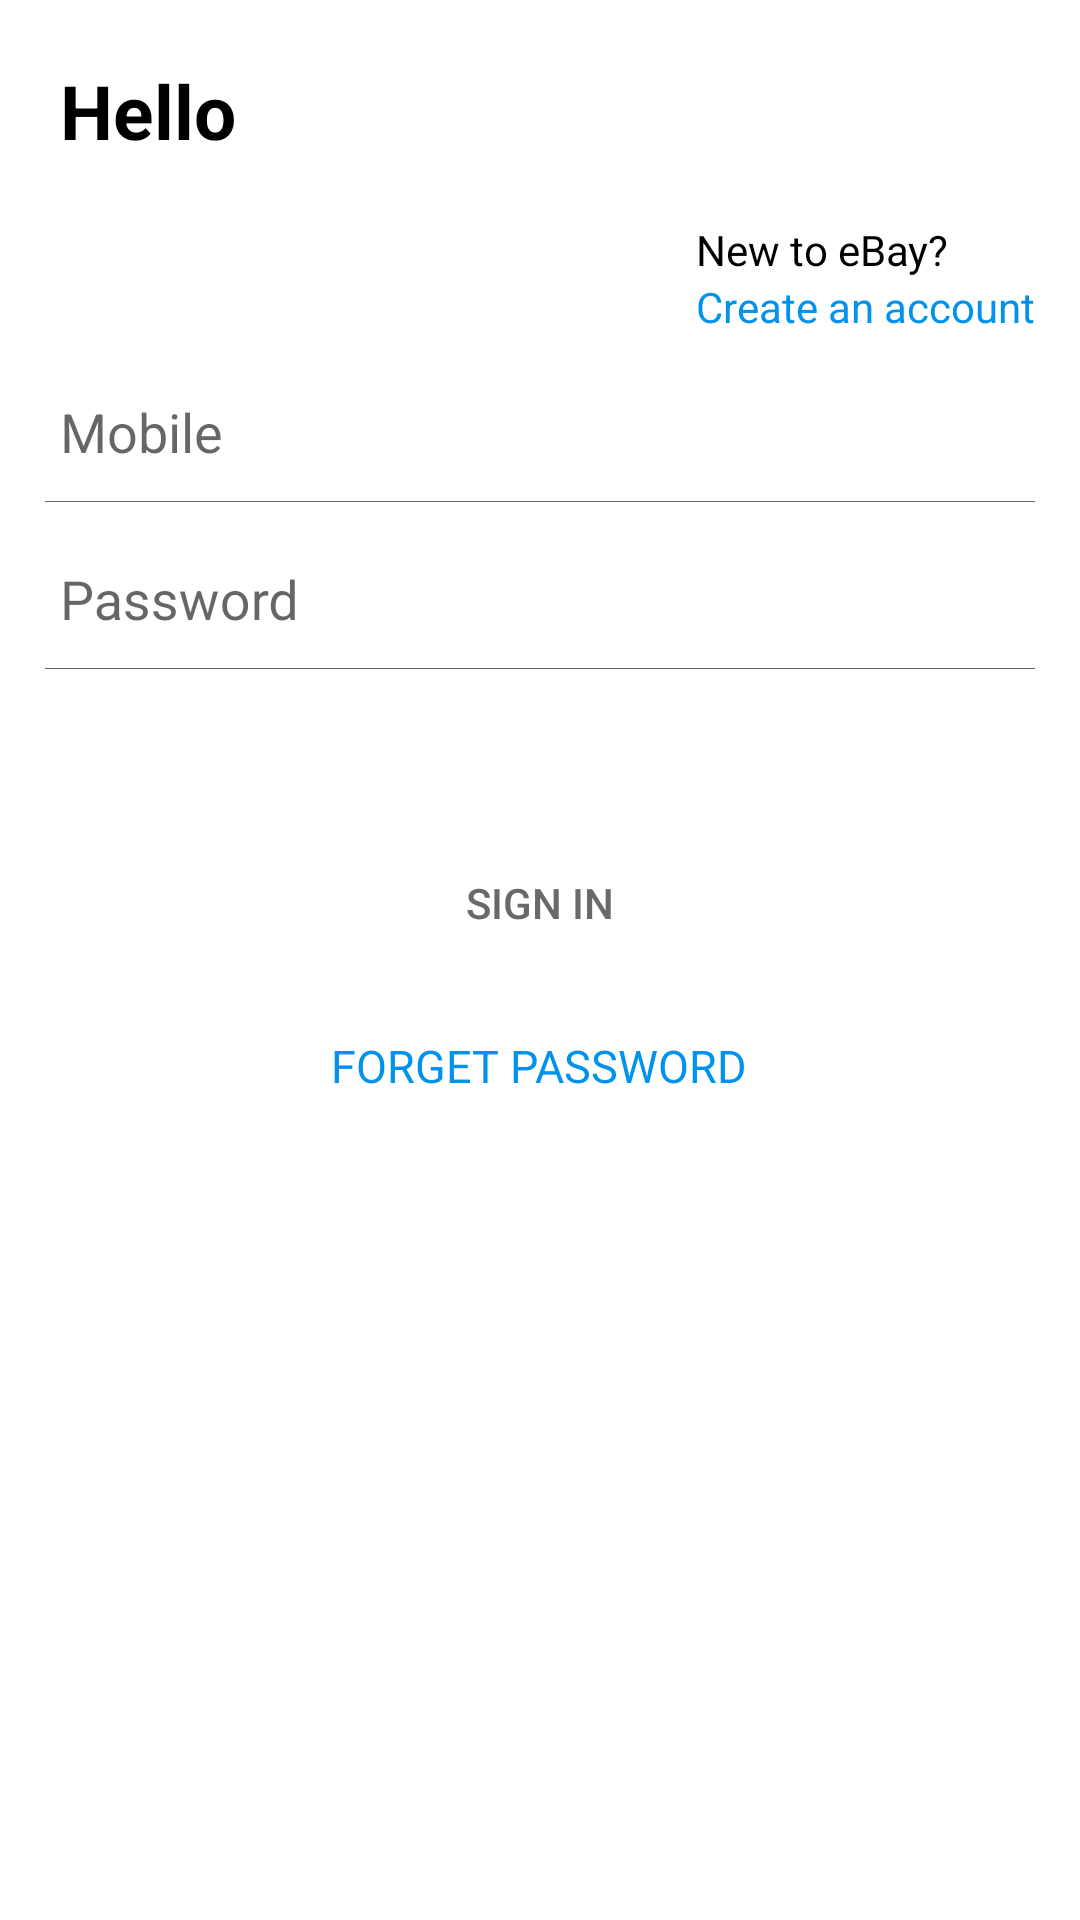

Here is an Android app screen rendered from its layout file. Give the layout XML and the strings, colors and styles it references.
<!-- AndroidManifest.xml: application theme AppTheme -->
<!-- res/layout/fragment_login.xml -->
<?xml version="1.0" encoding="utf-8"?>
<LinearLayout xmlns:android="http://schemas.android.com/apk/res/android"
    xmlns:tools="http://schemas.android.com/tools"
    android:layout_width="match_parent"
    android:layout_height="match_parent"
    tools:context=".ui.auth.LoginFragment"
    android:background="@color/white"
    android:orientation="vertical">

    


    <TextView
        android:id="@+id/tv_login"
        android:layout_width="wrap_content"
        android:layout_height="wrap_content"
        android:layout_marginBottom="@dimen/medium_size"
        android:layout_marginTop="@dimen/normal_txt_size"
        android:textColor="@color/black"
        android:text="@string/hello"
        android:layout_marginLeft="@dimen/normal_txt_size"
        android:textSize="25sp"
        android:textStyle="bold"/>
    <LinearLayout
        android:layout_width="wrap_content"
        android:layout_height="wrap_content"
        android:orientation="vertical"
        android:layout_gravity="end">
        <TextView
            android:layout_width="wrap_content"
            android:layout_height="wrap_content"
            android:textColor="@color/black"
            android:text="@string/new_to_ebay"
            android:layout_marginRight="15dp"
            />

        <TextView
            android:id="@+id/tv_create_account"
            android:layout_width="wrap_content"
            android:layout_height="wrap_content"
            android:textColor="@color/background"
            android:text="@string/create_an_account"
            android:layout_marginRight="15dp"/>
    </LinearLayout>


    <android.support.design.widget.TextInputLayout
        android:layout_width="match_parent"
        android:layout_height="wrap_content"
        android:layout_marginLeft="@dimen/normal_txt_size"
        android:layout_marginRight="@dimen/normal_txt_size">
        <EditText
            android:id="@+id/et_mobile"
            android:hint="@string/mobile"
            style="@style/LogSignEdtTheme"/>

    </android.support.design.widget.TextInputLayout>


    <View
        android:layout_width="match_parent"
        android:layout_height="1px"
        android:layout_marginLeft="15dp"
        android:layout_marginRight="15dp"
        android:background="@color/grey" />


    <android.support.design.widget.TextInputLayout
        android:layout_width="match_parent"
        android:layout_height="wrap_content"
        android:layout_marginLeft="@dimen/normal_txt_size"
        android:layout_marginRight="@dimen/normal_txt_size">
        <EditText
            android:id="@+id/et_password"
            android:hint="@string/password"
            style="@style/LogSignEdtTheme"
            android:inputType="textPassword"/>

    </android.support.design.widget.TextInputLayout>

    <View
        android:layout_width="match_parent"
        android:layout_height="1px"
        android:layout_marginLeft="15dp"
        android:layout_marginRight="15dp"
        android:background="@color/grey"
        android:layout_marginBottom="4dp"/>


    <Button
        android:id="@+id/btn_sign_in"
        style="@style/LogSignBtnTheme"
        android:layout_marginTop="@dimen/x_large_size"
        android:text="@string/sign_in"
        android:textColor="@color/grey"
        android:background="@drawable/loginbutton_selector"/>

    <TextView
        android:id="@+id/tv_go_to_sign_up"
        android:layout_width="wrap_content"
        android:layout_height="wrap_content"
        android:layout_centerHorizontal="true"
        android:layout_gravity="center"
        android:text="@string/forget_password"
        android:layout_marginTop="15dp"
        android:padding="5dp"
        android:textColor="@color/background"
        android:textSize="15sp"
        />


    <View
        android:layout_width="wrap_content"
        android:layout_height="0dp"
        android:layout_weight="1"/>



</LinearLayout>
<!-- resources referenced by this layout -->
<resources>
  <color name="background">#0092EC</color>
  <color name="black">#000</color>
  <color name="grey">#696969</color>
  <color name="white">#FFFFFF</color>
  <dimen name="medium_size">20dp</dimen>
  <dimen name="normal_txt_size">20sp</dimen>
  <dimen name="x_large_size">50dp</dimen>
  <string name="create_an_account">Create an account</string>
  <string name="forget_password">FORGET PASSWORD</string>
  <string name="hello">Hello</string>
  <string name="mobile">Mobile</string>
  <string name="new_to_ebay">New to eBay?</string>
  <string name="password">Password</string>
  <string name="sign_in">SIGN IN</string>
  <style name="LogSignBtnTheme">
          <item name="android:layout_width">match_parent</item>
          <item name="android:layout_height">wrap_content</item>
          <item name="android:layout_marginTop">@dimen/normal_size</item>
          <item name="android:layout_marginLeft">@dimen/padding_size</item>
          <item name="android:layout_marginRight">@dimen/padding_size</item>
      </style>
  <style name="LogSignEdtTheme">
          <item name="android:layout_width">match_parent</item>
          <item name="android:layout_height">wrap_content</item>
          <item name="android:layout_marginTop">@dimen/normal_size</item>
          <item name="android:paddingTop">@dimen/normal_size</item>
          <item name="android:paddingBottom">@dimen/normal_size</item>
          <item name="android:paddingRight">@dimen/normal_size</item>
          <item name="android:paddingLeft">0dp</item>
          <item name="android:textColor">@color/black</item>
          <item name="android:textColorHint">#696969</item>
          <item name="android:background">@android:color/transparent</item>
          
          
  
          <item name="android:drawablePadding">8dp</item>
          <item name="android:textSize">18sp</item>
          <item name="android:maxLength">20</item>
          <item name="android:singleLine">true</item>
          <item name="android:gravity">center_vertical</item>
      </style>
  <style name="AppTheme" parent="Theme.AppCompat.Light.NoActionBar">
          
          <item name="colorPrimary">@color/colorPrimary</item>
          <item name="colorPrimaryDark">@color/colorPrimaryDark</item>
          <item name="colorAccent">@color/colorAccent</item>
      </style>
  <dimen name="normal_size">10dp</dimen>
  <dimen name="padding_size">30dp</dimen>
  <color name="colorPrimary">#0064D2</color>
  <color name="colorPrimaryDark">#303F9F</color>
  <color name="colorAccent">#FF4081</color>
</resources>
